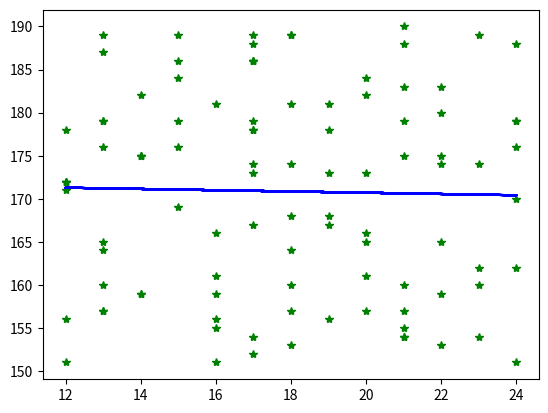

The script that saved this image:
import random as rnd
import matplotlib.pyplot as plt
X = [] 
Y = [] 
xy = []
xx =[]
y2 = []
n = 100
for i in range(n):
    X.append(rnd.randint(12,24))
sx = sum(X)

for i in range(n):
    Y.append(rnd.randint(150, 190))
sy = sum(Y)

for i in range(n):
    xy.append((X[i]*Y[i]))
sxy = sum(xy)

for i in range(n):
    xx.append(X[i]**2)
sxx = sum(xx)

m = ((sxy-((sx*sy)/n))/(sxx-(((sx)**2)/n)))

b = ((sy/n)-(m*(sx/n)))

for i in range(n):
    y2.append((X[i]*m)+b)

plt.plot(X, Y, "g*", X, y2, "b-")
plt.show()
